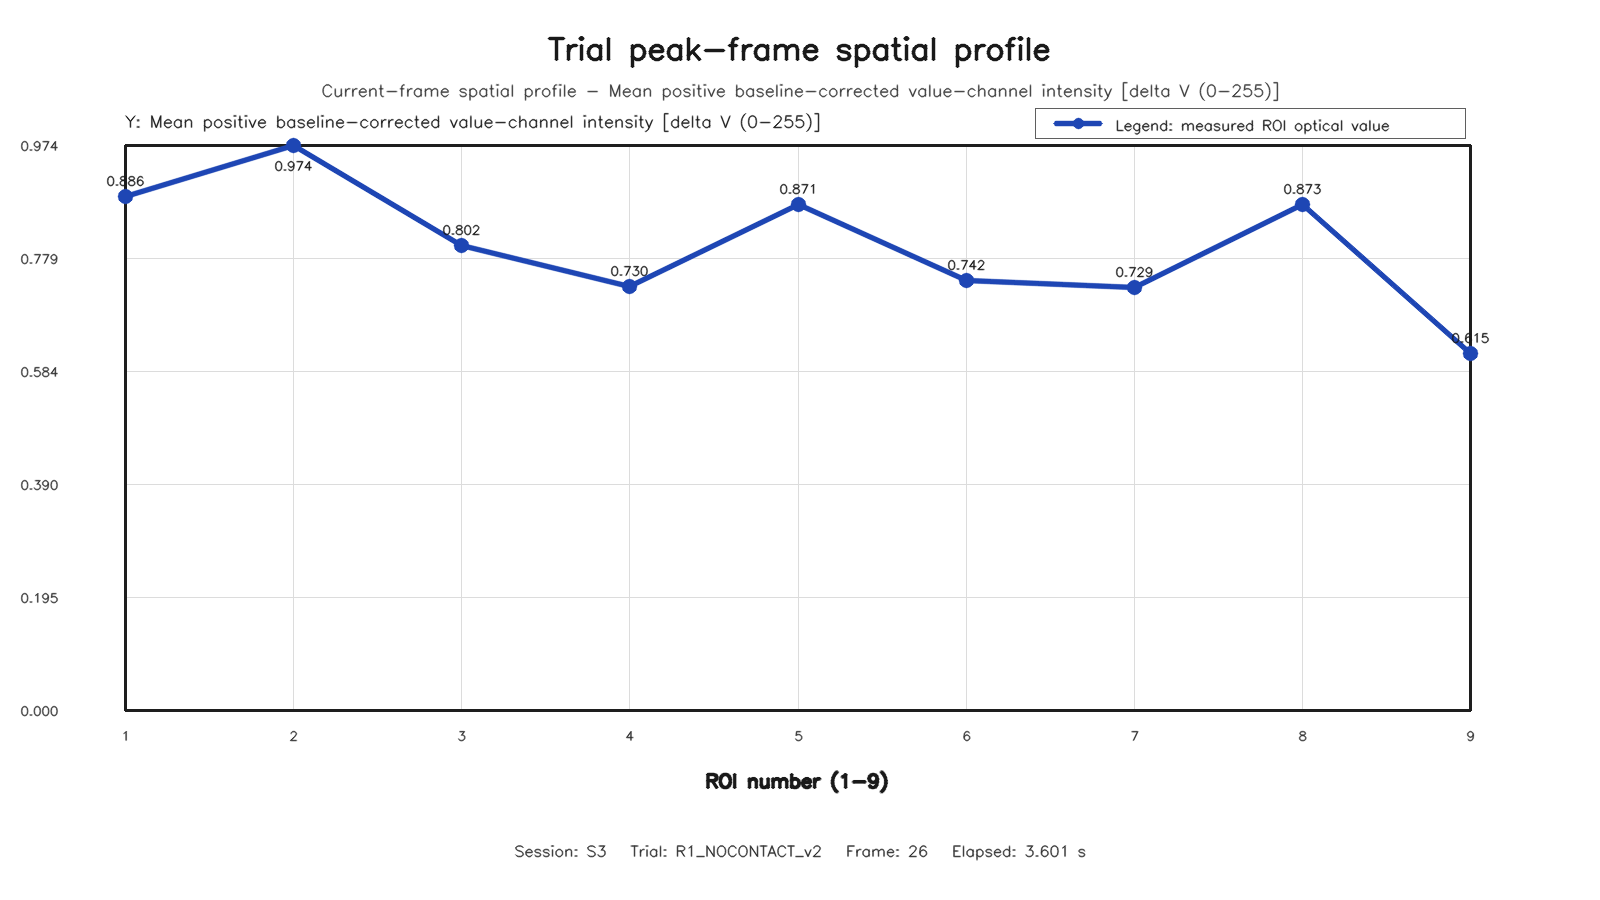

The table this chart was drawn from, first rows:
roi, row, column, value
1, 1, 1, 0.8859
2, 1, 2, 0.9738
3, 1, 3, 0.802
4, 2, 1, 0.7302
5, 2, 2, 0.8714
6, 2, 3, 0.7418
7, 3, 1, 0.7287
8, 3, 2, 0.8727
9, 3, 3, 0.6146
